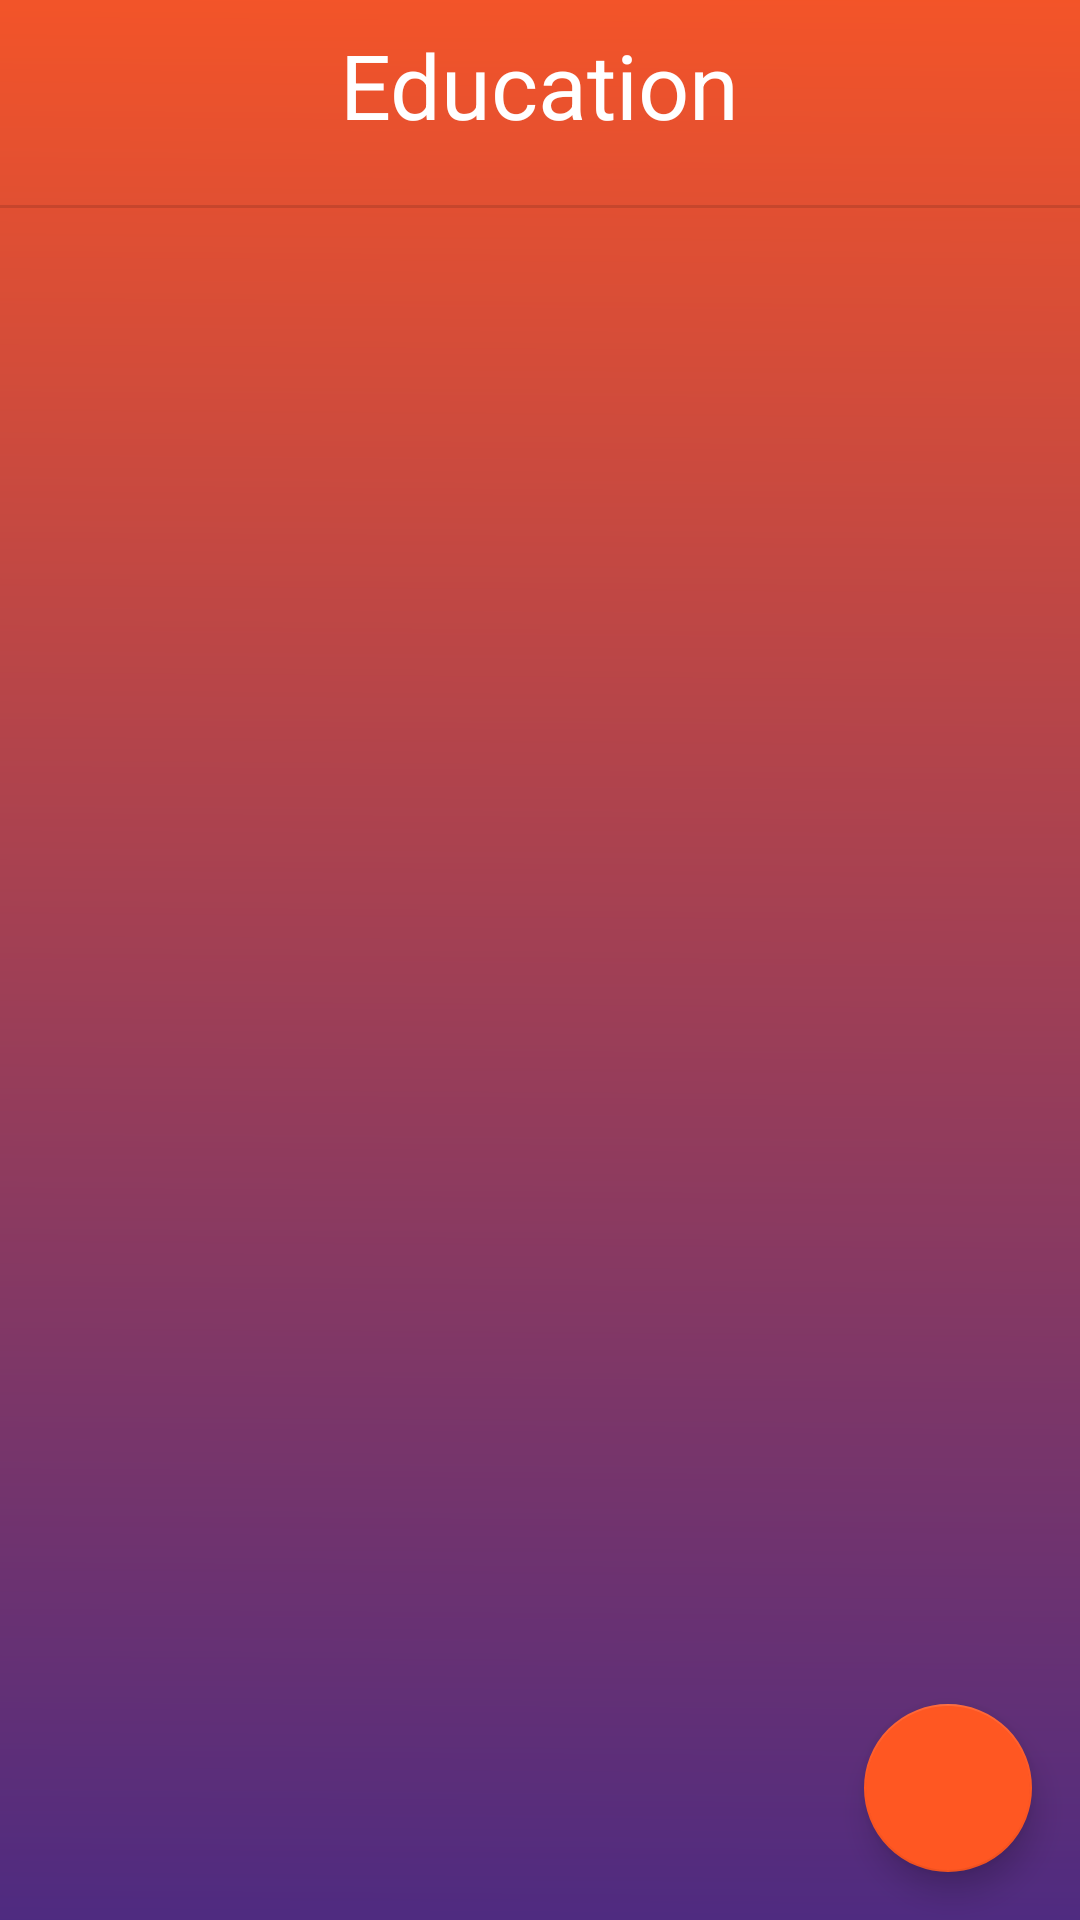

Produce the Android XML layout that renders to this screen, including the resource entries it uses.
<!-- AndroidManifest.xml: application theme AppTheme -->
<!-- res/layout/fragment_education.xml -->
<?xml version="1.0" encoding="utf-8"?>
<FrameLayout xmlns:android="http://schemas.android.com/apk/res/android"
    xmlns:tools="http://schemas.android.com/tools"
    android:layout_width="match_parent"
    android:layout_height="match_parent"
    android:background="@drawable/ic_background"
    xmlns:app="http://schemas.android.com/apk/res-auto"
    tools:context=".component.profile.education.Education">

    <androidx.constraintlayout.widget.ConstraintLayout
        android:id="@+id/educationListContainer"
        android:layout_width="match_parent"
        android:layout_height="match_parent">

        <androidx.recyclerview.widget.RecyclerView
            android:id="@+id/educationListView"
            android:layout_width="match_parent"
            android:layout_height="wrap_content"
            android:layout_margin="5dp"
            android:layout_marginStart="8dp"
            android:layout_marginTop="50dp"
            android:layout_marginEnd="8dp"
            app:layout_constraintEnd_toEndOf="parent"
            app:layout_constraintStart_toStartOf="parent"
            app:layout_constraintTop_toBottomOf="@+id/divider2" />

        <TextView
            android:id="@+id/titleText"
            android:layout_width="wrap_content"
            android:layout_height="wrap_content"
            android:layout_marginStart="8dp"
            android:layout_marginTop="8dp"
            android:layout_marginEnd="8dp"
            android:text="Education"
            android:textColor="@color/colorWhite"
            android:textSize="30sp"
            app:layout_constraintEnd_toEndOf="parent"
            app:layout_constraintStart_toStartOf="parent"
            app:layout_constraintTop_toTopOf="parent" />

        <View
            android:id="@+id/divider2"
            android:layout_width="368dp"
            android:layout_height="1dp"
            android:layout_marginStart="8dp"
            android:layout_marginTop="20dp"
            android:layout_marginEnd="8dp"
            android:background="?android:attr/listDivider"
            app:layout_constraintEnd_toEndOf="parent"
            app:layout_constraintHorizontal_bias="0.687"
            app:layout_constraintStart_toStartOf="parent"
            app:layout_constraintTop_toBottomOf="@+id/titleText" />
    </androidx.constraintlayout.widget.ConstraintLayout>

    <androidx.constraintlayout.widget.ConstraintLayout
        android:id="@+id/progressContainer"
        android:layout_width="match_parent"
        android:layout_height="match_parent"
        android:visibility="gone">

        <ProgressBar
            android:id="@+id/progressBar"
            style="?android:attr/progressBarStyle"
            android:layout_width="wrap_content"
            android:layout_height="wrap_content"
            android:layout_marginStart="8dp"
            android:layout_marginTop="8dp"
            android:layout_marginEnd="8dp"
            android:layout_marginBottom="8dp"
            app:layout_constraintBottom_toBottomOf="parent"
            app:layout_constraintEnd_toEndOf="parent"
            app:layout_constraintStart_toStartOf="parent"
            app:layout_constraintTop_toTopOf="parent" />
    </androidx.constraintlayout.widget.ConstraintLayout>

    <com.google.android.material.floatingactionbutton.FloatingActionButton
        android:id="@+id/floating_action_button_education"
        android:layout_width="wrap_content"
        android:layout_height="wrap_content"
        android:layout_gravity="bottom|end"
        android:layout_margin="16dp"
        app:backgroundTint="@color/colorPrimary"
        app:fabSize="normal"
        android:tint="@color/colorWhite"
        app:srcCompat="@drawable/ic_add_white_24dp"
        tools:layout_editor_absoluteX="320dp"
        tools:layout_editor_absoluteY="447dp"/>
</FrameLayout>
<!-- resources referenced by this layout -->
<resources>
  <color name="colorPrimary">#ff5722</color>
  <color name="colorWhite">#FFFFFF</color>
  <!-- drawable ic_background (drawable) -->
  <vector xmlns:android="http://schemas.android.com/apk/res/android"
      xmlns:aapt="http://schemas.android.com/aapt"
      android:width="360dp"
      android:height="614dp"
      android:viewportWidth="360"
      android:viewportHeight="614">
    <path
        android:pathData="M0,0h360v616h-360z">
      <aapt:attr name="android:fillColor">
        <gradient 
            android:startY="-45.77496"
            android:startX="180"
            android:endY="807.73"
            android:endX="173.664"
            android:type="linear">
          <item android:offset="0" android:color="#FFFF5722"/>
          <item android:offset="1" android:color="#FF1B1E9C"/>
        </gradient>
      </aapt:attr>
    </path>
  </vector>
  <style name="AppTheme" parent="Theme.MaterialComponents.Light">
          
          <item name="colorPrimary">@color/colorPrimary</item>
          <item name="colorPrimaryDark">@color/colorPrimaryDark</item>
          <item name="colorAccent">@color/colorAccent</item>
      </style>
  <color name="colorPrimaryDark">#FF5722</color>
  <color name="colorAccent">#1b1e9c</color>
</resources>
